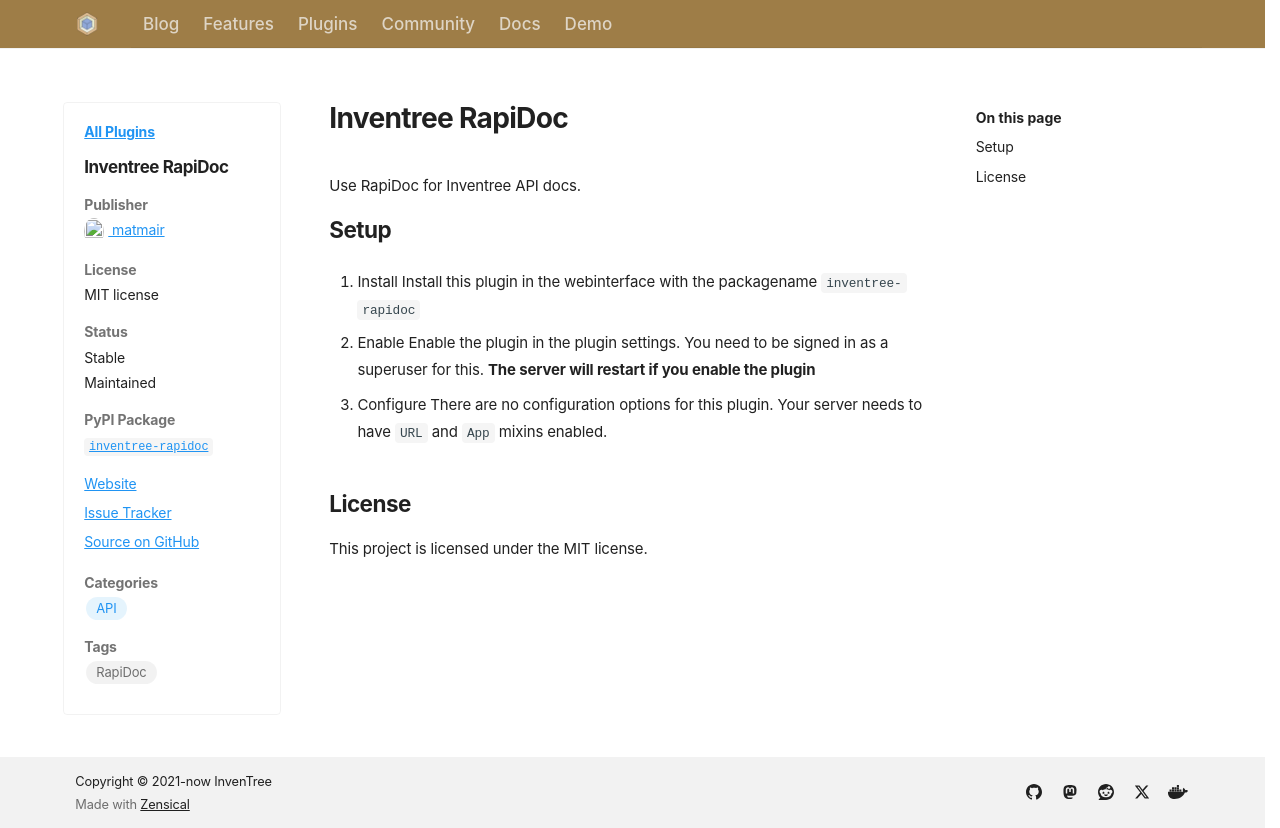

repository: inventree/inventree-website · page: plugins/inventree-rapidoc/index.html · generator: mkdocs

---
name: Inventree RapiDoc
author: matmair
license: MIT license
open_source: true
stable: true
maintained: true
pypi: true
package_name: inventree-rapidoc
github: https://github.com/matmair/inventree-rapidoc
gitlab:
source:
issue_tracker: https://github.com/matmair/inventree-rapidoc/issues
website: https://mjmair.com/
categories:
  - API
tags:
  - RapiDoc
---

Use RapiDoc for Inventree API docs.

## Setup

1. Install
Install this plugin in the webinterface with the packagename `inventree-rapidoc`

2. Enable
Enable the plugin in the plugin settings. You need to be signed in as a superuser for this.
**The server will restart if you enable the plugin**

3. Configure
There are no configuration options for this plugin. Your server needs to have `URL` and `App` mixins enabled.

## License
This project is licensed under the MIT license.
